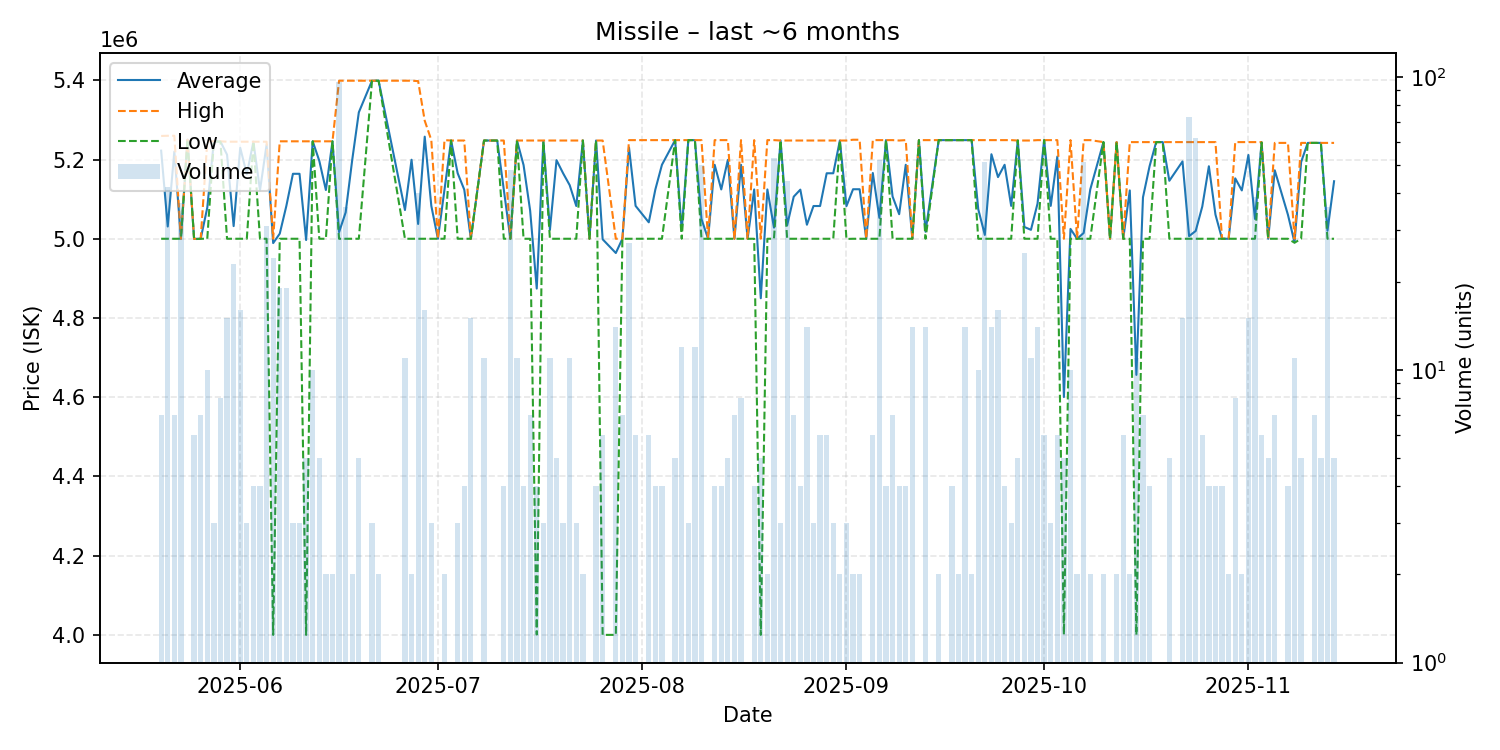

The file beside this chart, header and first rows:
date, average, highest, lowest, order_count, volume
2025-05-20, 5222429, 5259500, 5000000, 4, 7
2025-05-21, 5030952, 5260000, 5000000, 6, 42
2025-05-22, 5220000, 5260000, 5000000, 3, 7
2025-05-23, 5000000, 5000000, 5000000, 1, 37
2025-05-24, 5250000, 5250000, 5250000, 1, 1
2025-05-25, 4999667, 5000000, 4999000, 4, 6
2025-05-26, 5000000, 5000000, 5000000, 4, 7
2025-05-27, 5078500, 5246000, 5000000, 6, 10
2025-05-28, 5246000, 5246000, 5246000, 3, 3
2025-05-29, 5245375, 5246000, 5245000, 3, 8
2025-05-30, 5212333, 5245000, 5000000, 5, 15
2025-05-31, 5031957, 5245000, 5000000, 4, 23
2025-06-01, 5229688, 5245000, 5000000, 7, 16
2025-06-02, 5163333, 5245000, 5000000, 3, 3
2025-06-03, 5245000, 5245000, 5245000, 3, 4
2025-06-04, 5122500, 5245000, 5000000, 3, 4
2025-06-05, 5237129, 5245000, 5000000, 4, 31
2025-06-06, 4989083, 5000000, 4000000, 5, 24
2025-06-07, 5012947, 5246000, 5000000, 2, 19
2025-06-08, 5082947, 5246000, 5000000, 9, 19
2025-06-09, 5164000, 5246000, 5000000, 3, 3
2025-06-10, 5164000, 5246000, 5000000, 2, 3
2025-06-11, 4996800, 5246000, 4000000, 5, 5
2025-06-12, 5246000, 5246000, 5246000, 5, 10
2025-06-13, 5196800, 5246000, 5000000, 5, 5
2025-06-14, 5123000, 5246000, 5000000, 2, 2
2025-06-15, 5246000, 5246000, 5246000, 2, 2
2025-06-16, 5016625, 5399000, 5000000, 5, 96
2025-06-17, 5066500, 5399000, 5000000, 4, 36
2025-06-18, 5199500, 5399000, 5000000, 2, 2
2025-06-19, 5319200, 5399000, 5000000, 5, 5
2025-06-21, 5399000, 5399000, 5399000, 2, 3
2025-06-22, 5399000, 5399000, 5399000, 2, 2
2025-06-26, 5072545, 5399000, 5000000, 4, 11
2025-06-27, 5199500, 5399000, 5000000, 2, 2
2025-06-28, 5037350, 5398000, 5000000, 6, 40
2025-06-29, 5257750, 5298000, 5000000, 5, 16
2025-06-30, 5083000, 5249000, 5000000, 3, 3
2025-07-01, 5000000, 5000000, 5000000, 1, 1
2025-07-02, 5124500, 5249000, 5000000, 2, 2
2025-07-03, 5248000, 5248000, 5248000, 1, 1
2025-07-04, 5165333, 5248000, 5000000, 2, 3
2025-07-05, 5124000, 5248000, 5000000, 4, 4
2025-07-06, 5000000, 5000000, 5000000, 1, 15
2025-07-08, 5248000, 5248000, 5248000, 2, 11
2025-07-09, 5248000, 5248000, 5248000, 1, 1
2025-07-10, 5248000, 5248000, 5248000, 1, 1
2025-07-11, 5124000, 5248000, 5000000, 4, 4
2025-07-12, 5000000, 5000000, 5000000, 1, 48
2025-07-13, 5248000, 5248000, 5248000, 5, 11
2025-07-14, 5186000, 5248000, 5000000, 2, 4
2025-07-15, 5070857, 5248000, 5000000, 3, 7
2025-07-16, 4874250, 5248000, 4001000, 4, 4
2025-07-17, 5247000, 5248000, 5245000, 3, 3
2025-07-18, 5022545, 5248000, 5000000, 2, 11
2025-07-19, 5198400, 5248000, 5000000, 4, 5
2025-07-20, 5165333, 5248000, 5000000, 3, 3
2025-07-21, 5135273, 5248000, 5000000, 5, 11
2025-07-22, 5082667, 5248000, 5000000, 3, 3
2025-07-23, 5248000, 5248000, 5248000, 1, 2
... 107 more rows
